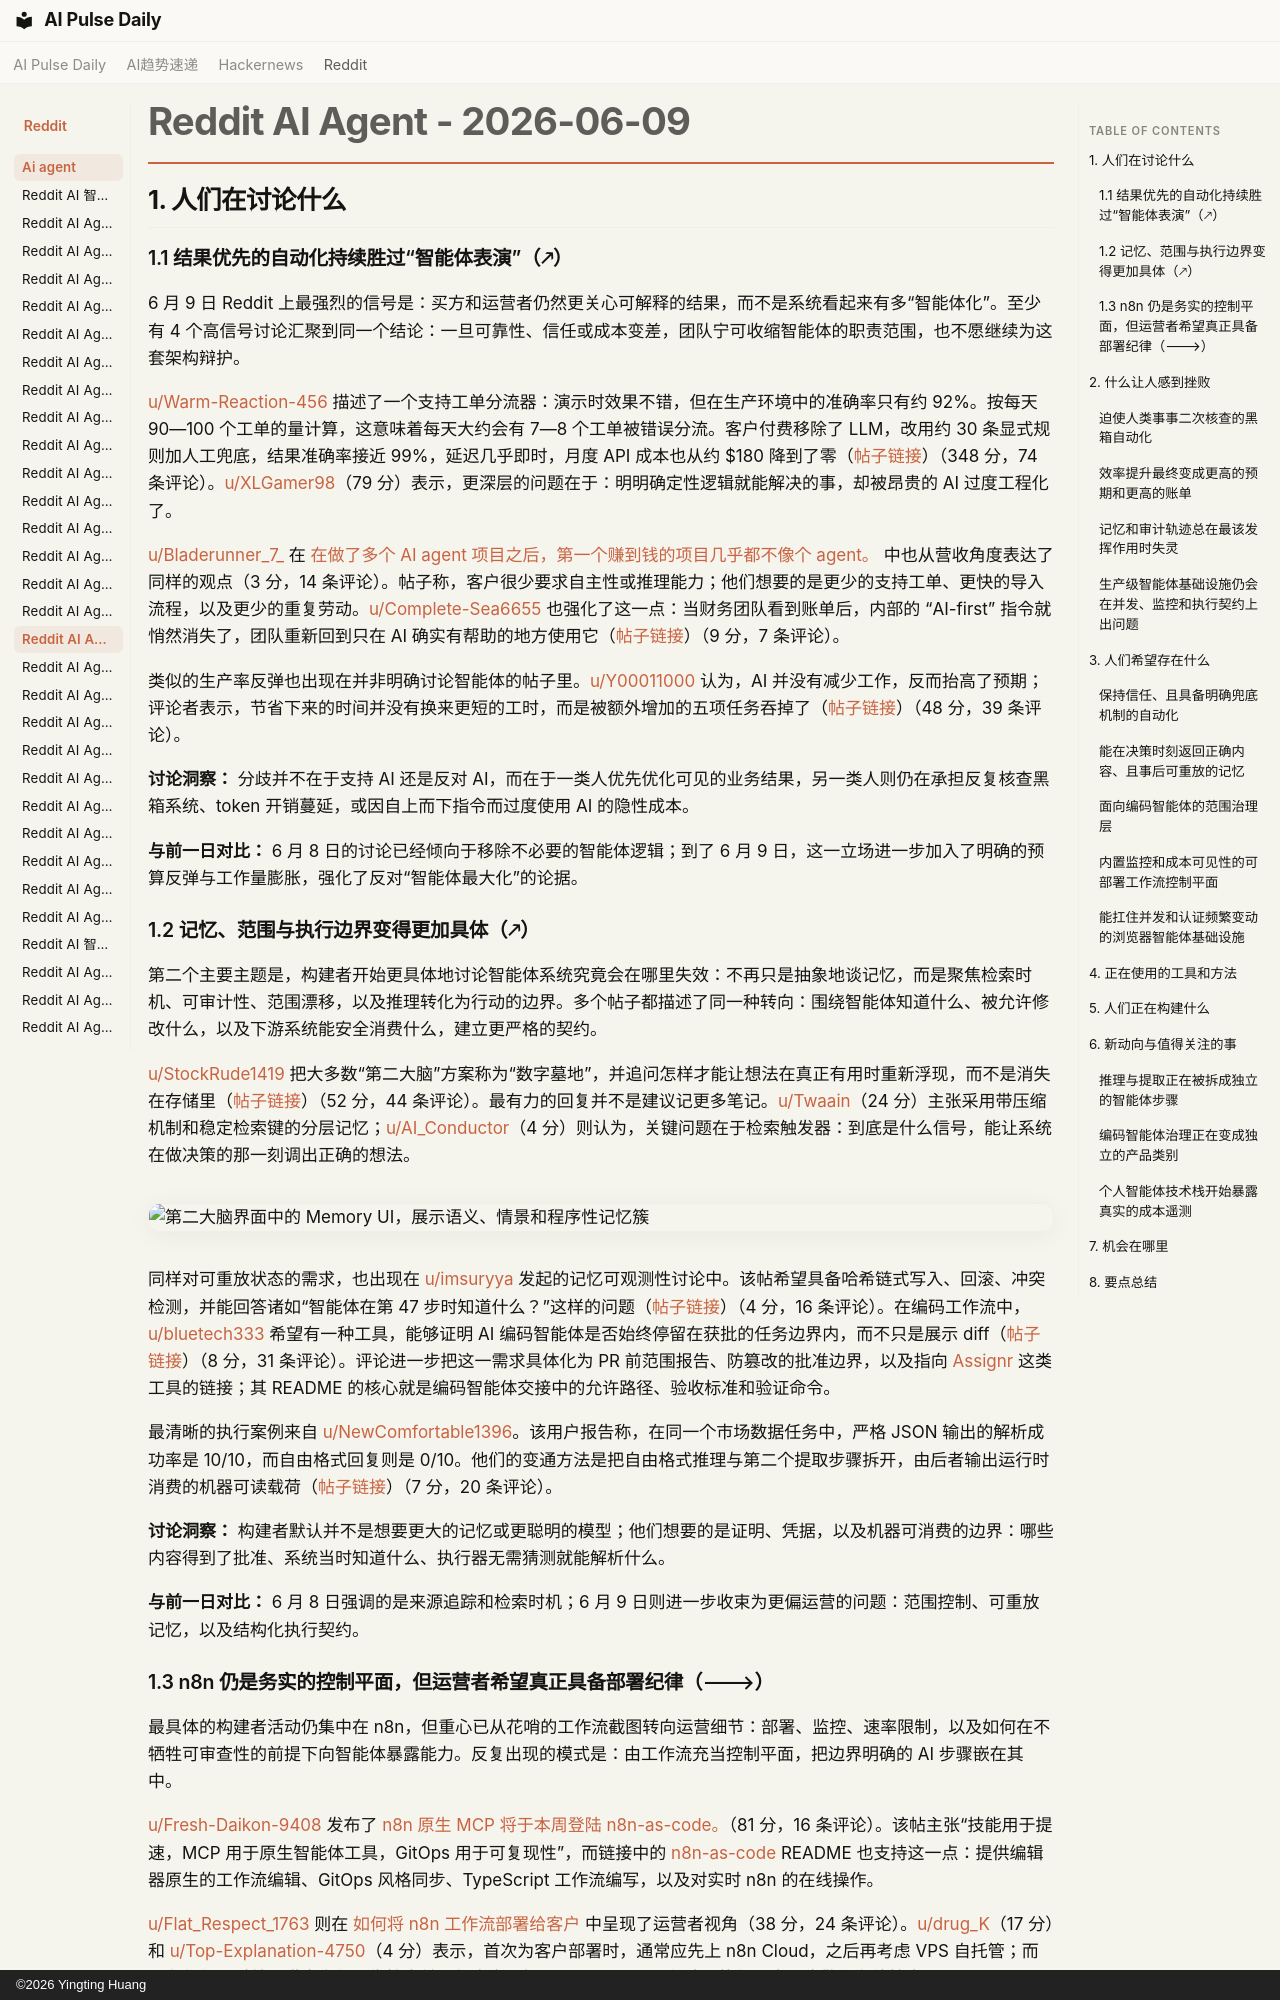

repository: vibewatch/vibewatch.github.io · page: reddit/ai-agent/2026-06-09.zh/index.html · generator: mkdocs · copyright: ©2026 Yingting Huang

# Reddit AI Agent - 2026-06-09

## 1. 人们在讨论什么

### 1.1 结果优先的自动化持续胜过“智能体表演”（🡕）

6 月 9 日 Reddit 上最强烈的信号是：买方和运营者仍然更关心可解释的结果，而不是系统看起来有多“智能体化”。至少有 4 个高信号讨论汇聚到同一个结论：一旦可靠性、信任或成本变差，团队宁可收缩智能体的职责范围，也不愿继续为这套架构辩护。

[u/Warm-Reaction-456](https://www.reddit.com/user/Warm-Reaction-456) 描述了一个支持工单分流器：演示时效果不错，但在生产环境中的准确率只有约 92%。按每天 90—100 个工单的量计算，这意味着每天大约会有 7—8 个工单被错误分流。客户付费移除了 LLM，改用约 30 条显式规则加人工兜底，结果准确率接近 99%，延迟几乎即时，月度 API 成本也从约 $180 降到了零（[帖子链接](https://www.reddit.com/r/AI_Agents/comments/1u067cf/a_client_paid_me_to_rip_the_ai_out_of_the_tool_i/)）（348 分，74 条评论）。[u/XLGamer98](https://www.reddit.com/user/XLGamer98)（79 分）表示，更深层的问题在于：明明确定性逻辑就能解决的事，却被昂贵的 AI 过度工程化了。

[u/Bladerunner_7_](https://www.reddit.com/user/Bladerunner_7_) 在 [在做了多个 AI agent 项目之后，第一个赚到钱的项目几乎都不像个 agent。](https://www.reddit.com/r/aiagents/comments/1tzxddj/after_building_multiple_ai_agent_projects_the/) 中也从营收角度表达了同样的观点（3 分，14 条评论）。帖子称，客户很少要求自主性或推理能力；他们想要的是更少的支持工单、更快的导入流程，以及更少的重复劳动。[u/Complete-Sea6655](https://www.reddit.com/user/Complete-Sea6655) 也强化了这一点：当财务团队看到账单后，内部的 “AI-first” 指令就悄然消失了，团队重新回到只在 AI 确实有帮助的地方使用它（[帖子链接](https://www.reddit.com/r/aiagents/comments/1u0mnim/my_teams_ai_usage_got_so_expensive_they_quietly/)）（9 分，7 条评论）。

类似的生产率反弹也出现在并非明确讨论智能体的帖子里。[u/Y00011000](https://www.reddit.com/user/Y00011000) 认为，AI 并没有减少工作，反而抬高了预期；评论者表示，节省下来的时间并没有换来更短的工时，而是被额外增加的五项任务吞掉了（[帖子链接](https://www.reddit.com/r/automation/comments/1u05ftr/ai_has_not_reduced_work_for_our_company_if/)）（48 分，39 条评论）。

**讨论洞察：** 分歧并不在于支持 AI 还是反对 AI，而在于一类人优先优化可见的业务结果，另一类人则仍在承担反复核查黑箱系统、token 开销蔓延，或因自上而下指令而过度使用 AI 的隐性成本。

**与前一日对比：** 6 月 8 日的讨论已经倾向于移除不必要的智能体逻辑；到了 6 月 9 日，这一立场进一步加入了明确的预算反弹与工作量膨胀，强化了反对“智能体最大化”的论据。

### 1.2 记忆、范围与执行边界变得更加具体（🡕）

第二个主要主题是，构建者开始更具体地讨论智能体系统究竟会在哪里失效：不再只是抽象地谈记忆，而是聚焦检索时机、可审计性、范围漂移，以及推理转化为行动的边界。多个帖子都描述了同一种转向：围绕智能体知道什么、被允许修改什么，以及下游系统能安全消费什么，建立更严格的契约。

[u/StockRude1419](https://www.reddit.com/user/StockRude1419) 把大多数“第二大脑”方案称为“数字墓地”，并追问怎样才能让想法在真正有用时重新浮现，而不是消失在存储里（[帖子链接](https://www.reddit.com/r/AI_Agents/comments/1u08l7y/has_anyone_actually_built_a_second_brain_they/)）（52 分，44 条评论）。最有力的回复并不是建议记更多笔记。[u/Twaain](https://www.reddit.com/user/Twaain)（24 分）主张采用带压缩机制和稳定检索键的分层记忆；[u/AI_Conductor](https://www.reddit.com/user/AI_Conductor)（4 分）则认为，关键问题在于检索触发器：到底是什么信号，能让系统在做决策的那一刻调出正确的想法。

![第二大脑界面中的 Memory UI，展示语义、情景和程序性记忆簇](https://preview.redd.it/or3fh7sod46h1.jpeg?width=1179&format=pjpg&auto=webp&s=9180b2be7de40d4ccf0fb33c5e43b6d9d03cd701)

同样对可重放状态的需求，也出现在 [u/imsuryya](https://www.reddit.com/user/imsuryya) 发起的记忆可观测性讨论中。该帖希望具备哈希链式写入、回滚、冲突检测，并能回答诸如“智能体在第 47 步时知道什么？”这样的问题（[帖子链接](https://www.reddit.com/r/AI_Agents/comments/1u0g3tf/if_youre_building_longrunning_ai_agents_do_you/)）（4 分，16 条评论）。在编码工作流中，[u/bluetech333](https://www.reddit.com/user/bluetech333) 希望有一种工具，能够证明 AI 编码智能体是否始终停留在获批的任务边界内，而不只是展示 diff（[帖子链接](https://www.reddit.com/r/AI_Agents/comments/1u0wbce/is_there_any_tool_that_clearly_checks_whether_an/)）（8 分，31 条评论）。评论进一步把这一需求具体化为 PR 前范围报告、防篡改的批准边界，以及指向 [Assignr](https://github.com/dpatton1992/assignr) 这类工具的链接；其 README 的核心就是编码智能体交接中的允许路径、验收标准和验证命令。

最清晰的执行案例来自 [u/NewComfortable1396](https://www.reddit.com/user/NewComfortable1396)。该用户报告称，在同一个市场数据任务中，严格 JSON 输出的解析成功率是 10/10，而自由格式回复则是 0/10。他们的变通方法是把自由格式推理与第二个提取步骤拆开，由后者输出运行时消费的机器可读载荷（[帖子链接](https://www.reddit.com/r/AI_Agents/comments/1u0vvz5/three_things_surprised_us_while_running_a_live/)）（7 分，20 条评论）。

**讨论洞察：** 构建者默认并不是想要更大的记忆或更聪明的模型；他们想要的是证明、凭据，以及机器可消费的边界：哪些内容得到了批准、系统当时知道什么、执行器无需猜测就能解析什么。

**与前一日对比：** 6 月 8 日强调的是来源追踪和检索时机；6 月 9 日则进一步收束为更偏运营的问题：范围控制、可重放记忆，以及结构化执行契约。
